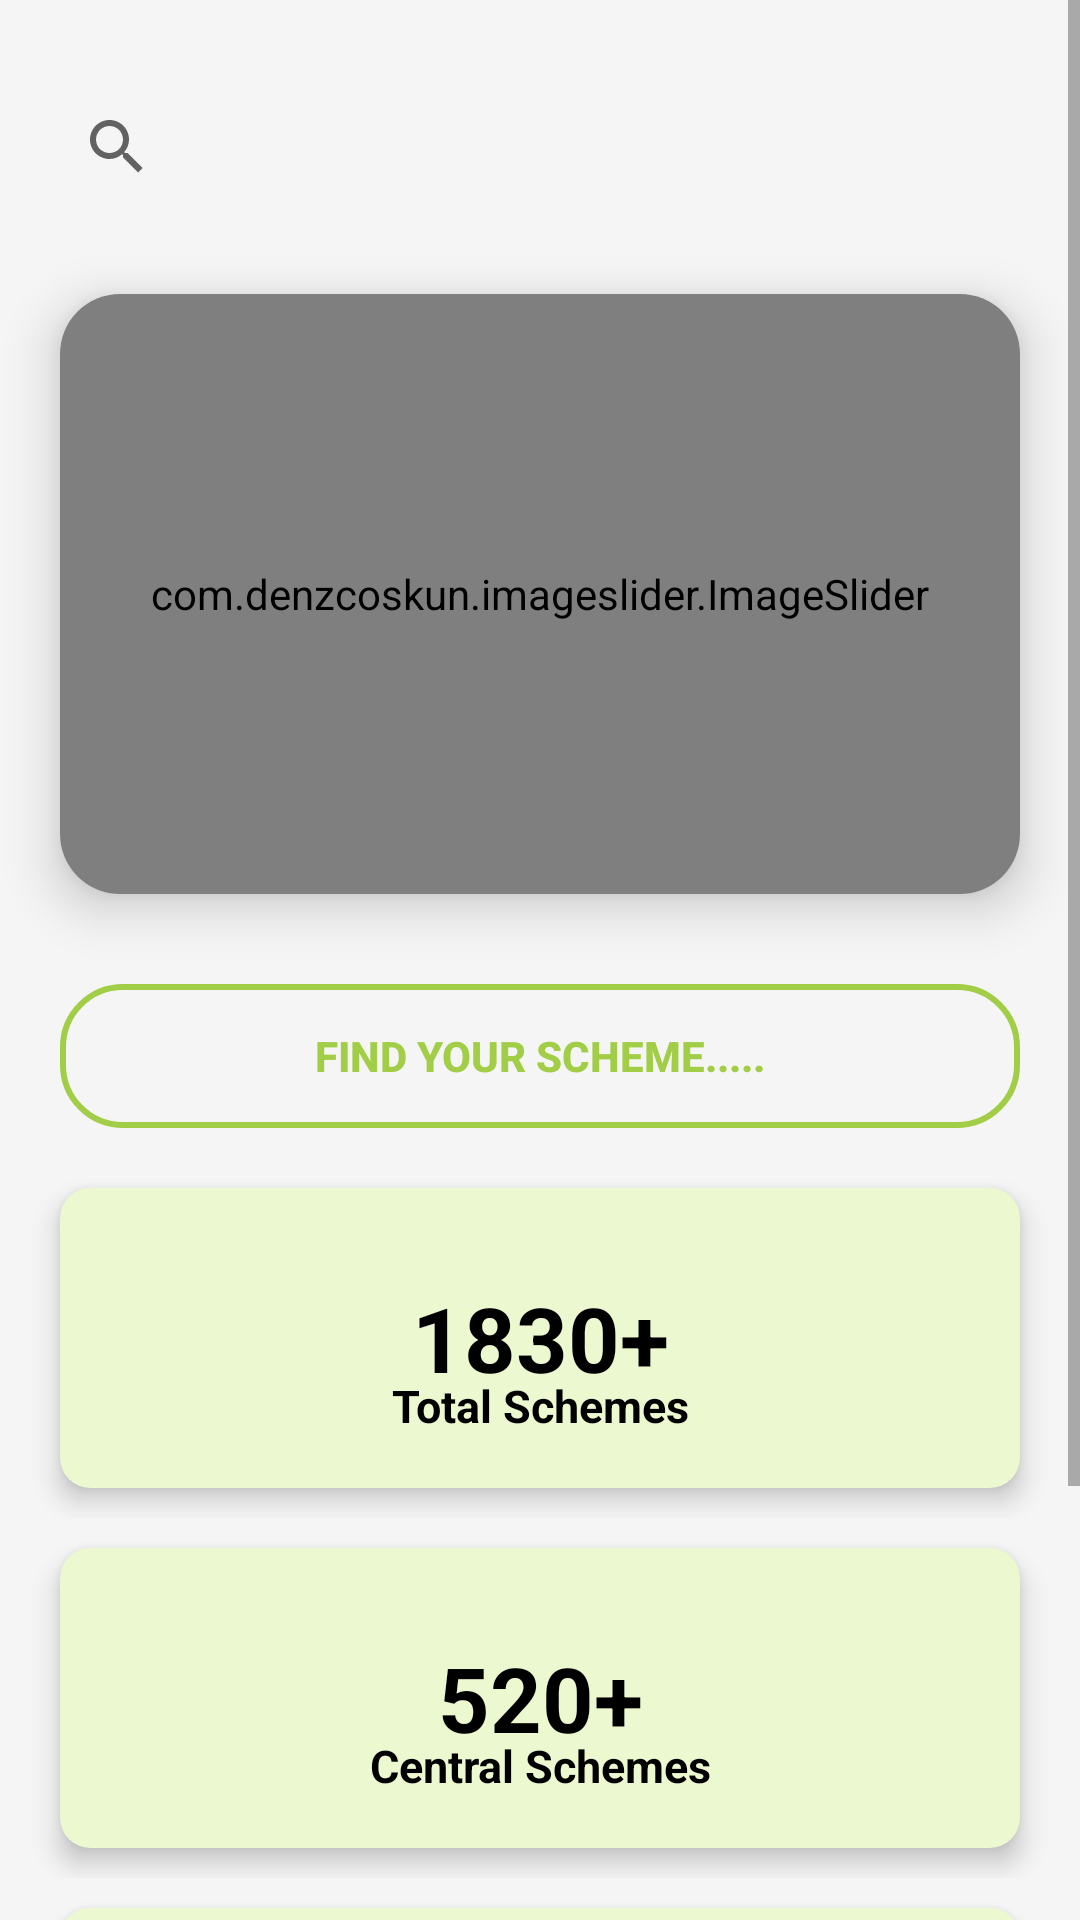

Here is an Android app screen rendered from its layout file. Give the layout XML and the strings, colors and styles it references.
<!-- AndroidManifest.xml: application theme Theme.Scheme_01 -->
<!-- res/layout/fragment_home.xml -->
<?xml version="1.0" encoding="utf-8"?>
<ScrollView
    xmlns:android="http://schemas.android.com/apk/res/android"
    xmlns:app="http://schemas.android.com/apk/res-auto"
    xmlns:tools="http://schemas.android.com/tools"
    android:layout_width="match_parent"
    android:layout_height="match_parent"
    tools:context=".ui.home.HomeFragment">

    <RelativeLayout
        android:layout_width="match_parent"
        android:layout_height="wrap_content"
        android:background="@color/dal_white">

        <SearchView
            android:layout_width="match_parent"
            android:layout_height="wrap_content"
            android:id="@+id/home_ser"
            android:layout_marginLeft="10dp"
            android:layout_marginRight="10dp"
            android:layout_marginTop="20dp"
            android:padding="5dp"
            android:background="@drawable/home_ser"
            android:drawableLeft="@drawable/baseline_search_24"
            android:maxLength="30"
            android:inputType="text"
            android:hint="   Search Your Scheme">

        </SearchView>

        <androidx.cardview.widget.CardView
            android:id="@+id/scroll_img"
            android:layout_below="@id/home_ser"
            android:layout_width="match_parent"
            android:layout_height="200dp"
            android:layout_marginStart="20dp"
            android:layout_marginTop="20dp"
            android:layout_marginEnd="20dp"
            app:cardBackgroundColor="@color/dal_white"
            app:cardCornerRadius="20dp"
            app:cardElevation="10dp"
            tools:ignore="MissingConstraints">

            <com.denzcoskun.imageslider.ImageSlider
                android:id="@+id/auto_img"
                android:layout_width="match_parent"
                android:layout_height="match_parent"
                app:iss_auto_cycle="true"
                app:iss_corner_radius="20"
                app:iss_delay="1000"
                app:iss_period="1000"
                app:iss_title_background="@drawable/gradient" />

        </androidx.cardview.widget.CardView>


        <androidx.appcompat.widget.AppCompatButton
            android:id="@+id/find_scheme"
            android:layout_below="@id/scroll_img"
            android:layout_marginTop="30dp"
            android:layout_marginLeft="20dp"
            android:layout_marginRight="20dp"
            android:text="Find Your Scheme....."
            android:textStyle="bold"
            android:textColor="@color/color_1"
            android:layout_width="match_parent"
            android:layout_height="wrap_content"
            android:background="@drawable/btn_you">

        </androidx.appcompat.widget.AppCompatButton>

        <LinearLayout
            android:layout_width="match_parent"
            android:layout_height="match_parent"
            android:orientation="vertical"
            android:id="@+id/total_scheme"
            android:layout_below="@id/find_scheme">

        <androidx.cardview.widget.CardView
            android:backgroundTint="@color/color_3"
            android:layout_width="match_parent"
            android:layout_height="100dp"
            android:layout_marginLeft="20dp"
            android:layout_marginTop="20dp"
            android:layout_marginBottom="10dp"
            android:layout_marginRight="20dp"
            app:cardCornerRadius="10dp"
            app:cardElevation="5dp">


        <TextView
            android:layout_width="match_parent"
            android:layout_height="match_parent"
            android:gravity="center"
            android:text="1830+"
            android:textColor="@color/black"
            android:textSize="30dp"
            android:textStyle="bold">
        </TextView>

            <TextView
                android:layout_width="match_parent"
                android:layout_height="match_parent"
                android:layout_marginTop="45dp"
                android:gravity="center"
                android:text="Total Schemes"
                android:textColor="@color/black"
                android:textSize="15dp"
                android:textStyle="bold">
            </TextView>
        </androidx.cardview.widget.CardView>

        </LinearLayout>

        <LinearLayout
            android:layout_width="match_parent"
            android:layout_height="match_parent"
            android:orientation="vertical"
            android:id="@+id/central_scheme"
            android:layout_below="@id/total_scheme">

            <androidx.cardview.widget.CardView
                android:backgroundTint="@color/color_3"
                android:layout_width="match_parent"
                android:layout_height="100dp"
                android:layout_marginLeft="20dp"
                android:layout_marginTop="10dp"
                android:layout_marginBottom="10dp"
                android:layout_marginRight="20dp"
                app:cardCornerRadius="10dp"
                app:cardElevation="5dp">


                <TextView
                    android:layout_width="match_parent"
                    android:layout_height="match_parent"
                    android:gravity="center"
                    android:text="520+"
                    android:textColor="@color/black"
                    android:textSize="30dp"
                    android:textStyle="bold">
                </TextView>

                <TextView
                    android:layout_width="match_parent"
                    android:layout_height="match_parent"
                    android:layout_marginTop="45dp"
                    android:gravity="center"
                    android:text="Central Schemes"
                    android:textColor="@color/black"
                    android:textSize="15dp"
                    android:textStyle="bold">
                </TextView>
            </androidx.cardview.widget.CardView>

        </LinearLayout>

        <LinearLayout
            android:layout_width="match_parent"
            android:layout_height="match_parent"
            android:orientation="vertical"
            android:id="@+id/state_scheme"
            android:layout_below="@id/central_scheme">

            <androidx.cardview.widget.CardView
                android:backgroundTint="@color/color_3"
                android:layout_width="match_parent"
                android:layout_height="100dp"
                android:layout_marginLeft="20dp"
                android:layout_marginTop="10dp"
                android:layout_marginBottom="10dp"
                android:layout_marginRight="20dp"
                app:cardCornerRadius="10dp"
                app:cardElevation="5dp">


                <TextView
                    android:layout_width="match_parent"
                    android:layout_height="match_parent"
                    android:gravity="center"
                    android:text="1310+"
                    android:textColor="@color/black"
                    android:textSize="30dp"
                    android:textStyle="bold">
                </TextView>

                <TextView
                    android:layout_width="match_parent"
                    android:layout_height="match_parent"
                    android:layout_marginTop="45dp"
                    android:gravity="center"
                    android:text="States Schemes"
                    android:textColor="@color/black"
                    android:textSize="15dp"
                    android:textStyle="bold">
                </TextView>
            </androidx.cardview.widget.CardView>

        </LinearLayout>

        <TextView
        android:id="@+id/text_home"
        android:layout_width="match_parent"
        android:layout_height="wrap_content"
        android:layout_marginStart="8dp"
        android:layout_marginTop="800dp"
        android:layout_marginEnd="8dp"
        android:textAlignment="center"
        android:textSize="20sp"
        app:layout_constraintBottom_toBottomOf="parent"
        app:layout_constraintEnd_toEndOf="parent"
        app:layout_constraintStart_toStartOf="parent"
        app:layout_constraintTop_toTopOf="parent" />

    </RelativeLayout>

</ScrollView>
<!-- resources referenced by this layout -->
<resources>
  <color name="black">#FF000000</color>
  <color name="color_1">#A1CD47</color>
  <color name="color_3">#EBF8D0</color>
  <color name="dal_white">#F5F5F5</color>
  <!-- drawable btn_you (drawable) -->
  <?xml version="1.0" encoding="utf-8"?>
  <shape xmlns:android="http://schemas.android.com/apk/res/android">
  
      <stroke android:color="@color/color_1" android:width="2dp"></stroke>
      <corners android:radius="20dp"></corners>
  
  </shape>
  <style name="Theme.Scheme_01" parent="Theme.MaterialComponents.DayNight.DarkActionBar">
          
          <item name="colorPrimary">@color/color_1</item>
          <item name="colorPrimaryVariant">@color/color_3</item>
          <item name="colorOnPrimary">@color/white</item>
          
          <item name="colorSecondary">@color/teal_200</item>
          <item name="colorSecondaryVariant">@color/teal_700</item>
          <item name="colorOnSecondary">@color/black</item>
          
          <item name="android:statusBarColor">?attr/colorPrimaryVariant</item>
          
      </style>
  <color name="white">#FFFFFFFF</color>
  <color name="teal_200">#FF03DAC5</color>
  <color name="teal_700">#FF018786</color>
</resources>
